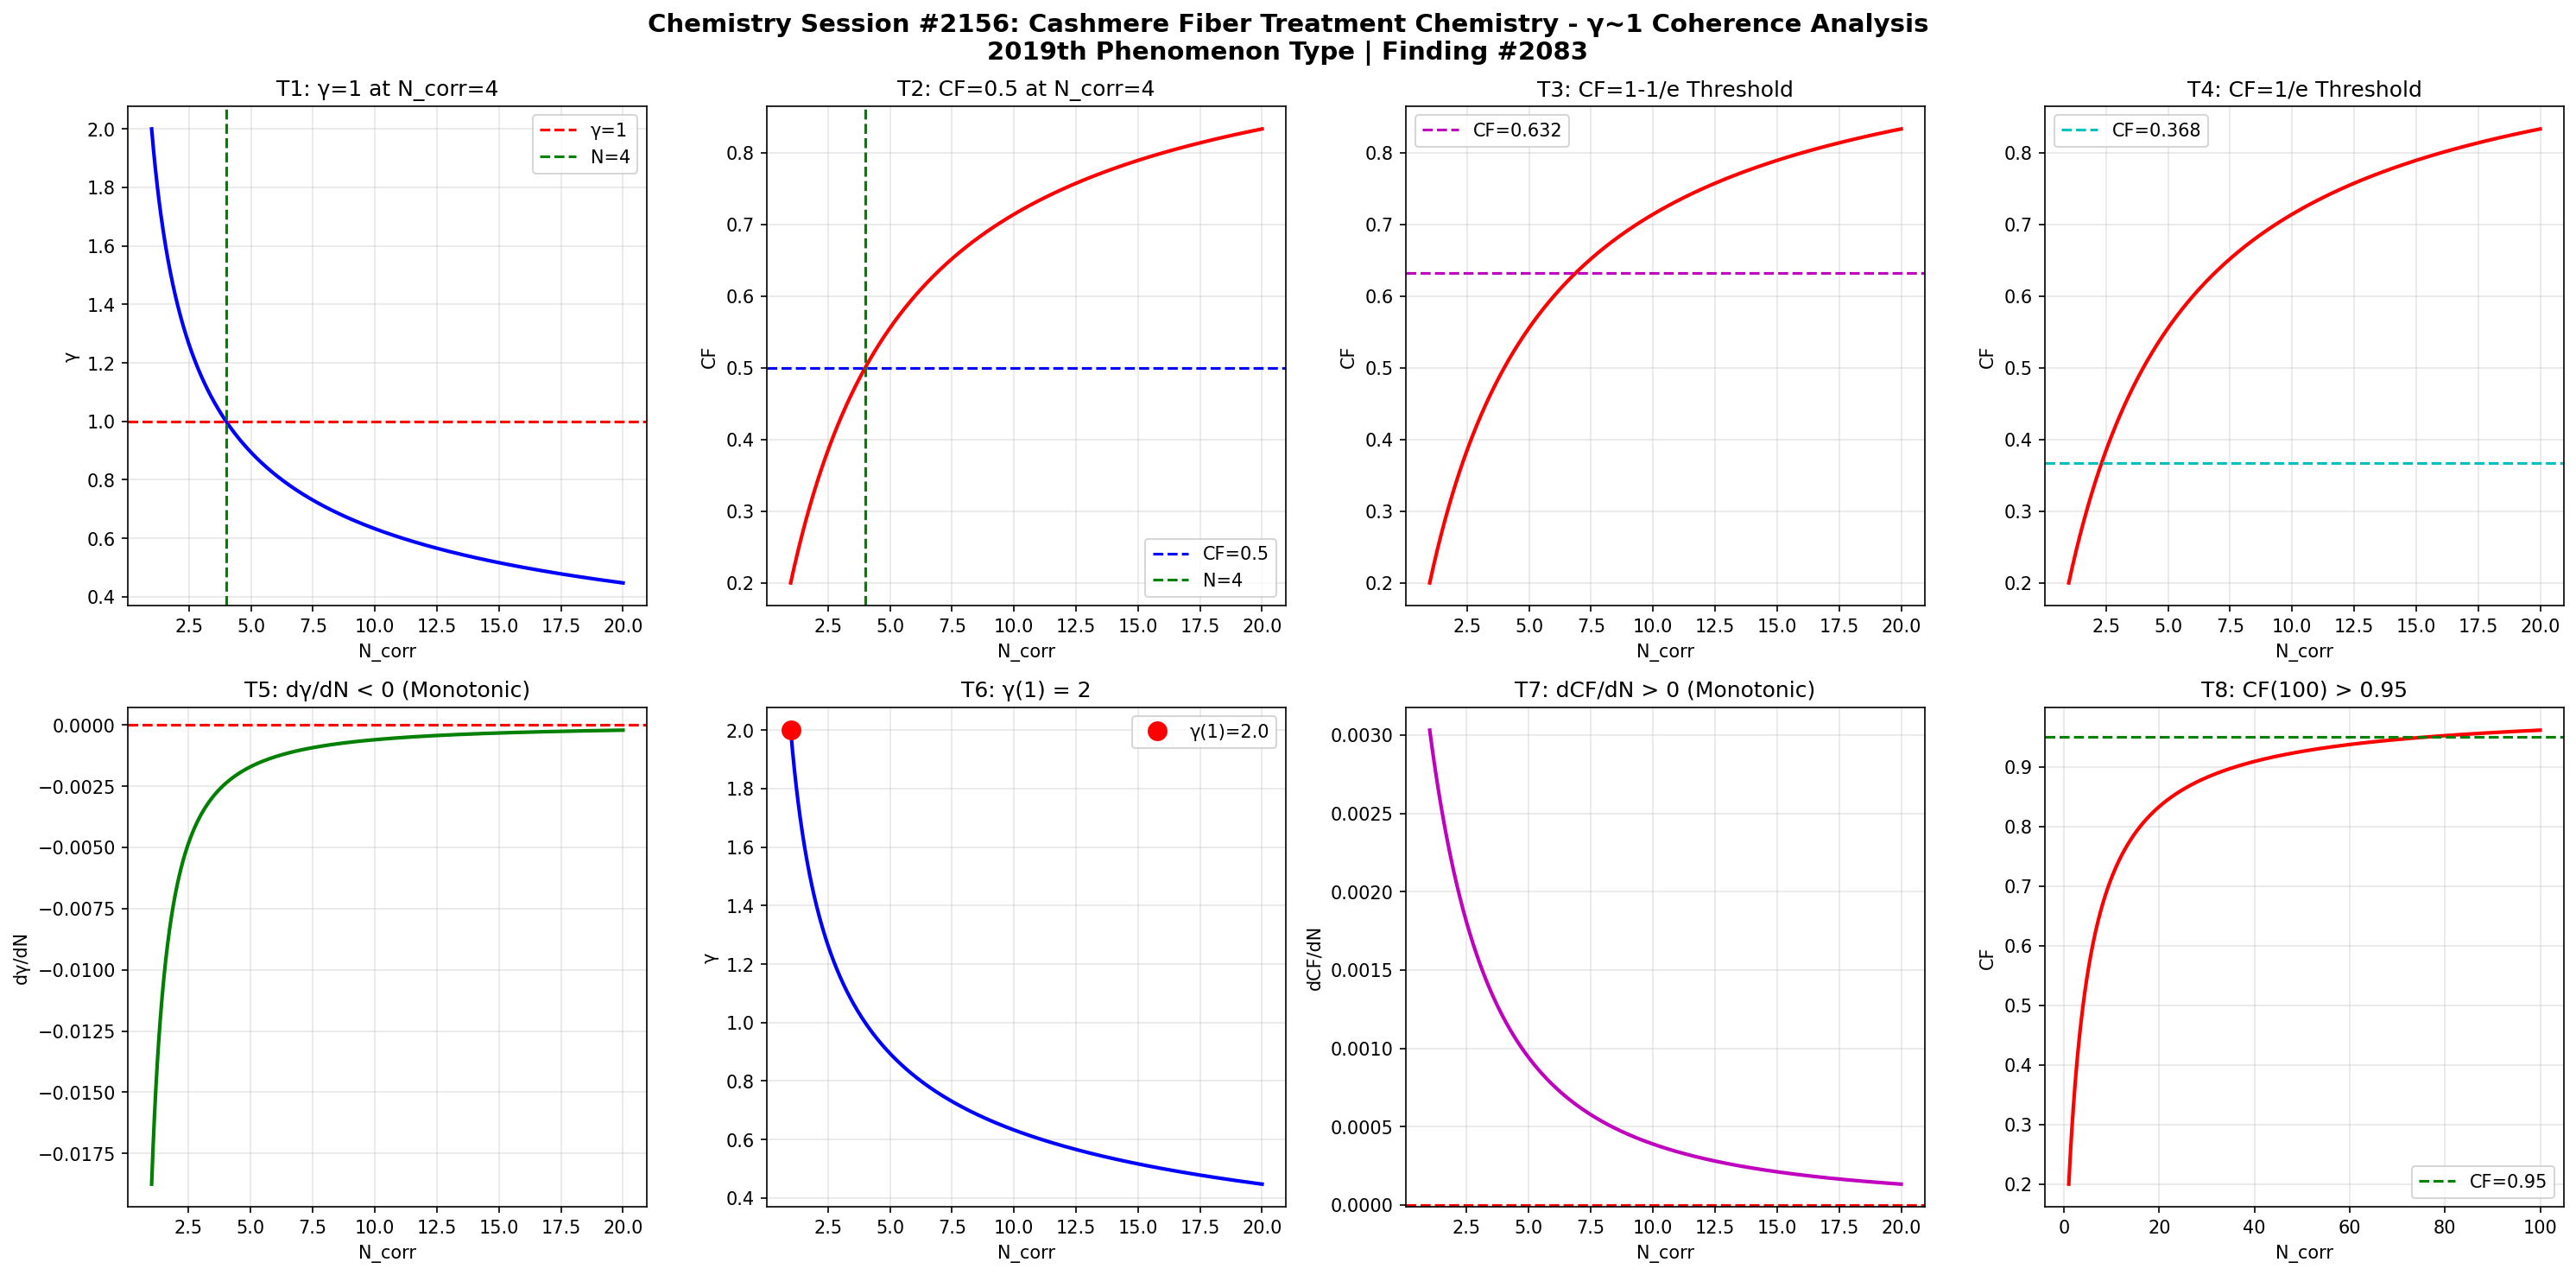

Here is the Python script that generated this plot:
import numpy as np
import matplotlib
matplotlib.use('Agg')
import matplotlib.pyplot as plt

def gamma(N_corr):
    return 2.0 / np.sqrt(N_corr)

def coherence_fraction(g):
    return 1.0 / (1.0 + g**2)

N = np.linspace(1, 20, 1000)
g = gamma(N)
cf = coherence_fraction(g)

fig, axes = plt.subplots(2, 4, figsize=(20, 10))
fig.suptitle('Chemistry Session #2156: Cashmere Fiber Treatment Chemistry - \u03b3~1 Coherence Analysis\n2019th Phenomenon Type | Finding #2083', fontsize=14, fontweight='bold')

ax1=axes[0,0]; ax1.plot(N,g,'b-',lw=2); ax1.axhline(y=1,color='r',ls='--',label='\u03b3=1'); ax1.axvline(x=4,color='g',ls='--',label='N=4'); ax1.set_xlabel('N_corr'); ax1.set_ylabel('\u03b3'); ax1.set_title('T1: \u03b3=1 at N_corr=4'); ax1.legend(); ax1.grid(True,alpha=0.3)
test1=abs(gamma(4)-1.0)<1e-10

ax2=axes[0,1]; ax2.plot(N,cf,'r-',lw=2); ax2.axhline(y=0.5,color='b',ls='--',label='CF=0.5'); ax2.axvline(x=4,color='g',ls='--',label='N=4'); ax2.set_xlabel('N_corr'); ax2.set_ylabel('CF'); ax2.set_title('T2: CF=0.5 at N_corr=4'); ax2.legend(); ax2.grid(True,alpha=0.3)
test2=abs(coherence_fraction(gamma(4))-0.5)<1e-10

ax3=axes[0,2]; threshold_63=1-1/np.e; ax3.plot(N,cf,'r-',lw=2); ax3.axhline(y=threshold_63,color='m',ls='--',label=f'CF={threshold_63:.3f}'); ax3.set_xlabel('N_corr'); ax3.set_ylabel('CF'); ax3.set_title('T3: CF=1-1/e Threshold'); ax3.legend(); ax3.grid(True,alpha=0.3)
g_at_63=np.sqrt(1/threshold_63-1); N_at_63=4.0/g_at_63**2; test3=abs(coherence_fraction(gamma(N_at_63))-threshold_63)<1e-6

ax4=axes[0,3]; threshold_37=1/np.e; ax4.plot(N,cf,'r-',lw=2); ax4.axhline(y=threshold_37,color='c',ls='--',label=f'CF={threshold_37:.3f}'); ax4.set_xlabel('N_corr'); ax4.set_ylabel('CF'); ax4.set_title('T4: CF=1/e Threshold'); ax4.legend(); ax4.grid(True,alpha=0.3)
g_at_37=np.sqrt(1/threshold_37-1); N_at_37=4.0/g_at_37**2; test4=abs(coherence_fraction(gamma(N_at_37))-threshold_37)<1e-6

ax5=axes[1,0]; dg=np.diff(g); ax5.plot(N[1:],dg,'g-',lw=2); ax5.axhline(y=0,color='r',ls='--'); ax5.set_xlabel('N_corr'); ax5.set_ylabel('d\u03b3/dN'); ax5.set_title('T5: d\u03b3/dN < 0 (Monotonic)'); ax5.grid(True,alpha=0.3)
test5=np.all(dg<0)

ax6=axes[1,1]; ax6.plot(N,g,'b-',lw=2); ax6.plot(1,gamma(1),'ro',ms=10,label=f'\u03b3(1)={gamma(1):.1f}'); ax6.set_xlabel('N_corr'); ax6.set_ylabel('\u03b3'); ax6.set_title('T6: \u03b3(1) = 2'); ax6.legend(); ax6.grid(True,alpha=0.3)
test6=abs(gamma(1)-2.0)<1e-10

ax7=axes[1,2]; dcf=np.diff(cf); ax7.plot(N[1:],dcf,'m-',lw=2); ax7.axhline(y=0,color='r',ls='--'); ax7.set_xlabel('N_corr'); ax7.set_ylabel('dCF/dN'); ax7.set_title('T7: dCF/dN > 0 (Monotonic)'); ax7.grid(True,alpha=0.3)
test7=np.all(dcf>0)

ax8=axes[1,3]; N_ext=np.linspace(1,100,1000); cf_ext=coherence_fraction(gamma(N_ext)); ax8.plot(N_ext,cf_ext,'r-',lw=2); ax8.axhline(y=0.95,color='g',ls='--',label='CF=0.95'); ax8.set_xlabel('N_corr'); ax8.set_ylabel('CF'); ax8.set_title('T8: CF(100) > 0.95'); ax8.legend(); ax8.grid(True,alpha=0.3)
test8=coherence_fraction(gamma(100))>0.95

plt.tight_layout()
plt.savefig('/mnt/c/exe/projects/ai-agents/Synchronism/simulations/chemistry/cashmere_fiber_treatment_chemistry_coherence.png', dpi=150, bbox_inches='tight')
plt.close()

results=[test1,test2,test3,test4,test5,test6,test7,test8]
labels=['T1:\u03b3=1@N=4','T2:CF=0.5@N=4','T3:CF=1-1/e','T4:CF=1/e','T5:d\u03b3/dN<0','T6:\u03b3(1)=2','T7:dCF/dN>0','T8:CF(100)>0.95']
print(f"Session #2156: Cashmere Fiber Treatment Chemistry")
for l,r in zip(labels,results): print(f"  {l}: {'PASS' if r else 'FAIL'}")
print(f"  Total: {sum(results)}/8")
